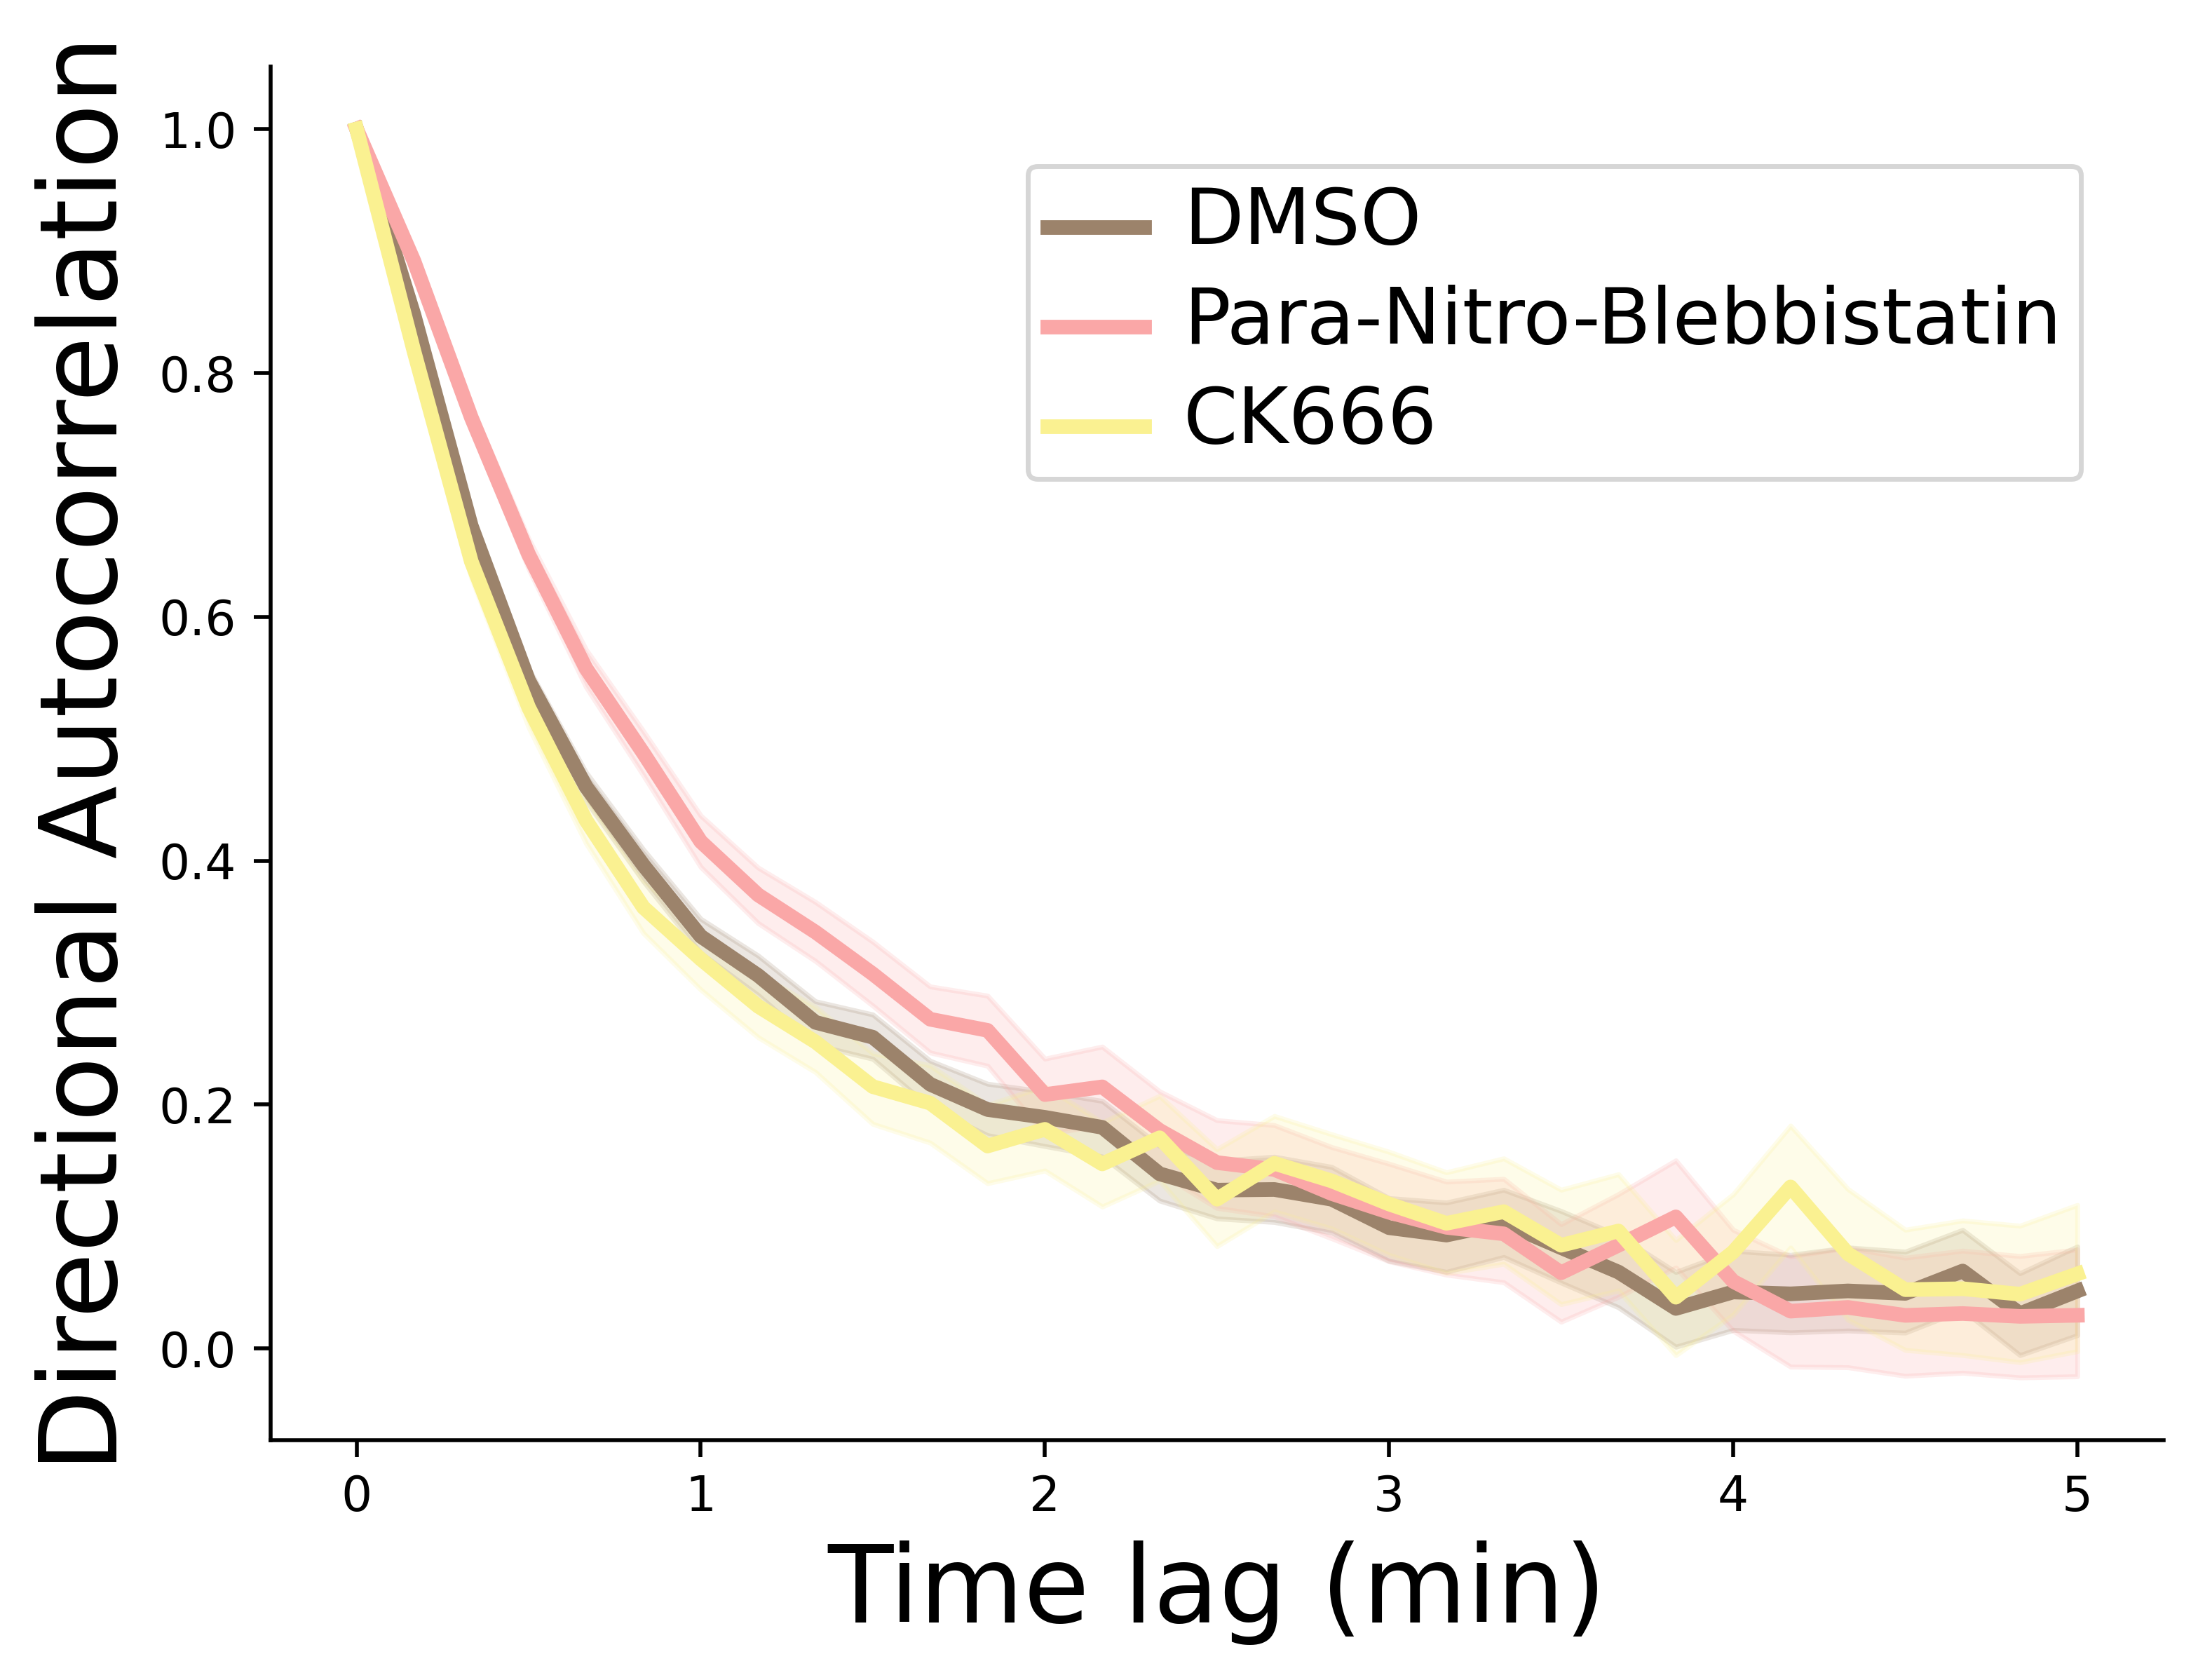

Here is the Python script that generated this plot:
# -*- coding: utf-8 -*-
"""
Created on Mon Jun 23 11:07:51 2025

@author: Aaron
"""

import numpy as np
import pandas as pd
from CustomFunctions import utils
import matplotlib.pyplot as plt
import seaborn as sns
from statsmodels.stats.anova import AnovaRM
from statsmodels.stats.multitest import multipletests
from scipy import stats

time_interval = 10 #sec/frame


#get directories and open separated datasets
basedir = 'E:/Aaron/Combined_37C_Confocal_PCA_s5/'
datadir = basedir + 'Data_and_Figs/'

##### open all of the data
FullFrame = pd.read_csv(datadir + 'All_Data_with_CGPS_bins.csv', index_col=0)

### limit the data to random and galvanotaxis
treatments = ['DMSO','Para-Nitro-Blebbistatin','CK666']
TotalFrame = FullFrame[FullFrame.Treatment.isin(treatments)].copy().reset_index(drop=True)

#define the maximum time lag
maxlag = int(60/time_interval*5) # 5 minutes


plist = []
for c, cell in TotalFrame.groupby(['Treatment','CellID']):
    cell, runs = utils.get_consecutive_timepoints(cell, 'frame', 1)
    fmin = cell.frame.min()
    fmax = cell.frame.max()
    # galvdict[c[0]][c[1]] = {}
    plist.append({'Treatment':c[0],'CellID':c[1],'lag_min':0,'dot_prod':1})
    for lag in range(2,int(maxlag + 2)):
        if len(cell)>lag:
            frames = np.arange(fmin, fmax, step = lag)
            # plist = []
            for f in frames:
                traj = cell[cell.frame.isin([f,int(f+lag-1)])][['Trajectory_X','Trajectory_Z','Trajectory_Z']].values
                if len(traj)==2:
                    # Normalize vectors to get unit direction vectors
                    unitvecs = traj/np.linalg.norm(traj, axis = 1)[:, np.newaxis]
                    # Calculate dot products of consecutive unit vectors with the given lag
                    dot_products = np.sum(unitvecs[:-1] * unitvecs[1:], axis=1)
                    plist.append({'Treatment':c[0],'CellID':c[1],'lag_min':(lag-1)*time_interval/60,'dot_prod':dot_products[0]})
df = pd.DataFrame(plist)
df['Treatment'] = pd.Categorical(df.Treatment.to_list(), categories=treatments, ordered=True)


print(f'n = {df[df.lag_min==time_interval/60].groupby("Treatment").apply(lambda x: x.shape[0])} \
      track segments for time lag {time_interval/60}')
print(f'n = {df[df.lag_min==maxlag*time_interval/60].groupby("Treatment").apply(lambda x: x.shape[0])} \
      track segments for time lag {maxlag*time_interval/60}')



### run kruskal wallace at each time point
testlist = []
for i, l in df.groupby('lag_min'):
    if i != 0:
        _,pval = stats.kruskal(*[d.to_list() for _,d in l.groupby('Treatment').dot_prod])
        testlist.append({'lag':i,'pvalue':pval})
kwdf = pd.DataFrame(testlist)
#run BH multiple comparisons correction
reject, pvcorr = multipletests(kwdf['pvalue'],method='fdr_bh')[:2]
sigkw = kwdf[reject]

#set color palette
colorlist = ['#9c836b','#faa7a7','#faf191']
sns.set_palette(palette=colorlist)

##########  plot random versus galv
fig, ax = plt.subplots()
sns.lineplot(data = df, x = 'lag_min',y = 'dot_prod', hue = 'Treatment',  lw = 3, ax = ax)


ax.set_ylabel('Directional Autocorrelation', fontsize = 22)
ax.set_xlabel('Time lag (min)', fontsize = 22)

### make the legend larger
leg = ax.legend(loc = [0.4, 0.7])
for line in leg.get_lines():
    line.set_linewidth(3)
for text in leg.get_texts():
    text.set_fontsize(16)
    

ax.spines['top'].set_visible(False)
ax.spines['right'].set_visible(False)

plt.tight_layout()


plt.savefig(__file__.split('.')[0]+'.png', bbox_inches='tight', dpi = 500)
